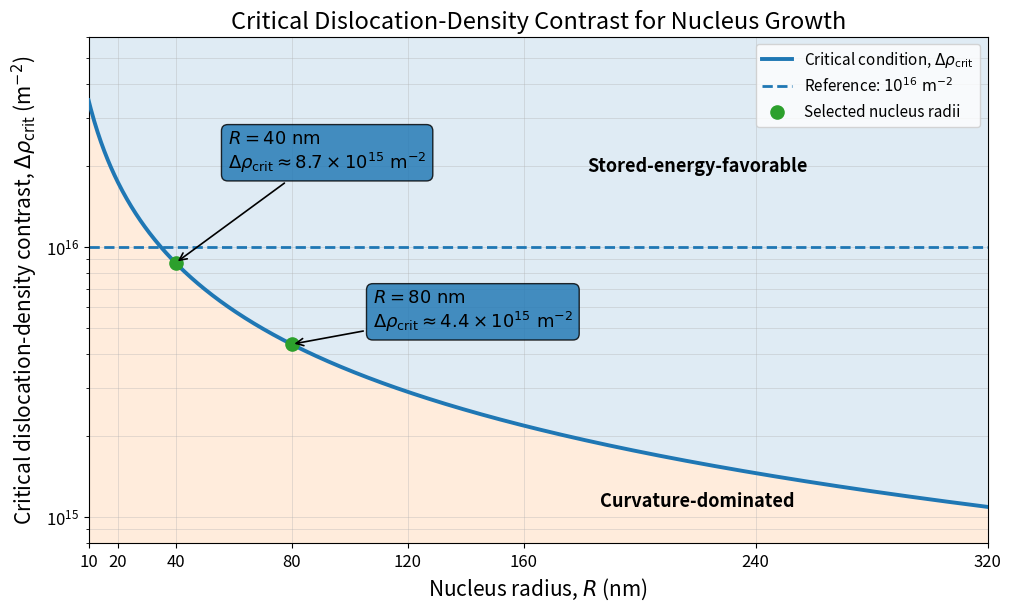

This figure's Python source:
from pathlib import Path

import matplotlib.pyplot as plt
import numpy as np
from matplotlib.ticker import LogFormatterSciNotation, LogLocator


# -----------------------------------------------------------------------------
# Physical parameters
# -----------------------------------------------------------------------------
# These values reproduce approximately:
#   R = 40 nm -> Delta rho_crit = 8.7e15 m^-2
#   R = 80 nm -> Delta rho_crit = 4.4e15 m^-2
GAMMA_GB = 0.5          # Grain-boundary energy, J/m^2
SHEAR_MODULUS = 32.7e9  # Shear modulus, Pa
BURGERS_VECTOR = 2.96e-10  # Burgers-vector magnitude, m

# For the current 2D circular-nucleus balance, the capillary penalty is gamma/R.
# Set CURVATURE_FACTOR = 2.0 for a 3D spherical capillary pressure of 2*gamma/R.
CURVATURE_FACTOR = 1.0

REFERENCE_RHO = 1.0e16  # Reference dislocation-density contrast, m^-2
RADIUS_MIN_NM = 10.0
RADIUS_MAX_NM = 320.0


def critical_delta_rho(radius_nm: np.ndarray | float) -> np.ndarray:
    """Return the critical dislocation-density contrast in m^-2.

    The criterion is

        0.5 * mu * b^2 * Delta_rho_crit = CURVATURE_FACTOR * gamma / R

    so

        Delta_rho_crit = 2 * CURVATURE_FACTOR * gamma / (mu * b^2 * R).
    """
    radius_m = np.asarray(radius_nm, dtype=float) * 1.0e-9

    if np.any(radius_m <= 0.0):
        raise ValueError("Nucleus radius must be greater than zero.")

    return (
        2.0
        * CURVATURE_FACTOR
        * GAMMA_GB
        / (SHEAR_MODULUS * BURGERS_VECTOR**2 * radius_m)
    )


def main() -> None:
    radius_nm = np.linspace(RADIUS_MIN_NM, RADIUS_MAX_NM, 800)
    delta_rho_crit = critical_delta_rho(radius_nm)

    selected_radii_nm = np.array([40.0, 80.0])
    selected_delta_rho = critical_delta_rho(selected_radii_nm)

    # Fixed limits make the shaded regions stable and presentation-ready.
    y_min = 8.0e14
    y_max = 6.0e16

    plt.rcParams.update(
        {
            "font.size": 13,
            "axes.titlesize": 17,
            "axes.labelsize": 15,
            "legend.fontsize": 11,
            "xtick.labelsize": 12,
            "ytick.labelsize": 12,
        }
    )

    fig, ax = plt.subplots(figsize=(10.0, 6.0), constrained_layout=True)

    # Shade the two physical regimes.
    ax.fill_between(
        radius_nm,
        delta_rho_crit,
        y_max,
        alpha=0.14,
        zorder=0,
    )
    ax.fill_between(
        radius_nm,
        y_min,
        delta_rho_crit,
        alpha=0.14,
        zorder=0,
    )

    # Critical curve.
    ax.plot(
        radius_nm,
        delta_rho_crit,
        linewidth=2.8,
        label=r"Critical condition, $\Delta\rho_{\mathrm{crit}}$",
        zorder=3,
    )

    # Reference density.
    ax.axhline(
        REFERENCE_RHO,
        linestyle="--",
        linewidth=2.0,
        label=r"Reference: $10^{16}\ \mathrm{m}^{-2}$",
        zorder=2,
    )

    # Selected nucleus radii.
    ax.scatter(
        selected_radii_nm,
        selected_delta_rho,
        s=90,
        zorder=5,
        label="Selected nucleus radii",
    )

    # Point annotations.
    annotation_text = [
        (
            r"$R=40\ \mathrm{nm}$"
            "\n"
            r"$\Delta\rho_{\mathrm{crit}}\approx8.7\times10^{15}\ \mathrm{m}^{-2}$"
        ),
        (
            r"$R=80\ \mathrm{nm}$"
            "\n"
            r"$\Delta\rho_{\mathrm{crit}}\approx4.4\times10^{15}\ \mathrm{m}^{-2}$"
        ),
    ]

    annotation_positions = [
        (58.0, 2.25e16),
        (108.0, 5.8e15),
    ]

    for x, y, text, text_position in zip(
        selected_radii_nm,
        selected_delta_rho,
        annotation_text,
        annotation_positions,
    ):
        ax.annotate(
            text,
            xy=(x, y),
            xytext=text_position,
            textcoords="data",
            arrowprops={"arrowstyle": "->", "linewidth": 1.2},
            bbox={"boxstyle": "round,pad=0.35", "alpha": 0.82},
            ha="left",
            va="center",
            zorder=6,
        )

    # Region labels.
    ax.text(
        220.0,
        2.0e16,
        "Stored-energy-favorable",
        ha="center",
        va="center",
        fontweight="bold",
    )
    ax.text(
        220.0,
        1.15e15,
        "Curvature-dominated",
        ha="center",
        va="center",
        fontweight="bold",
    )

    # Axes and formatting.
    ax.set_yscale("log")
    ax.set_xlim(RADIUS_MIN_NM, RADIUS_MAX_NM)
    ax.set_ylim(y_min, y_max)
    ax.set_xticks([10, 20, 40, 80, 120, 160, 240, 320])
    ax.set_xlabel("Nucleus radius, $R$ (nm)")
    ax.set_ylabel(
        r"Critical dislocation-density contrast, "
        r"$\Delta\rho_{\mathrm{crit}}$ (m$^{-2}$)"
    )
    ax.set_title("Critical Dislocation-Density Contrast for Nucleus Growth")

    ax.yaxis.set_major_locator(LogLocator(base=10.0))
    ax.yaxis.set_major_formatter(LogFormatterSciNotation(base=10.0))
    ax.grid(True, which="both", linewidth=0.7, alpha=0.35)
    ax.legend(loc="upper right", frameon=True)

    output_dir = Path.cwd()
    png_path = output_dir / "critical_dislocation_density_vs_radius.png"
    pdf_path = output_dir / "critical_dislocation_density_vs_radius.pdf"

    fig.savefig(png_path, dpi=300, bbox_inches="tight")
    fig.savefig(pdf_path, bbox_inches="tight")

    print("Selected critical values:")
    for radius, delta_rho in zip(selected_radii_nm, selected_delta_rho):
        print(f"  R = {radius:5.1f} nm -> Delta rho_crit = {delta_rho:.4e} m^-2")

    print(f"\nSaved PNG: {png_path}")
    print(f"Saved PDF: {pdf_path}")

    plt.show()


if __name__ == "__main__":
    main()
